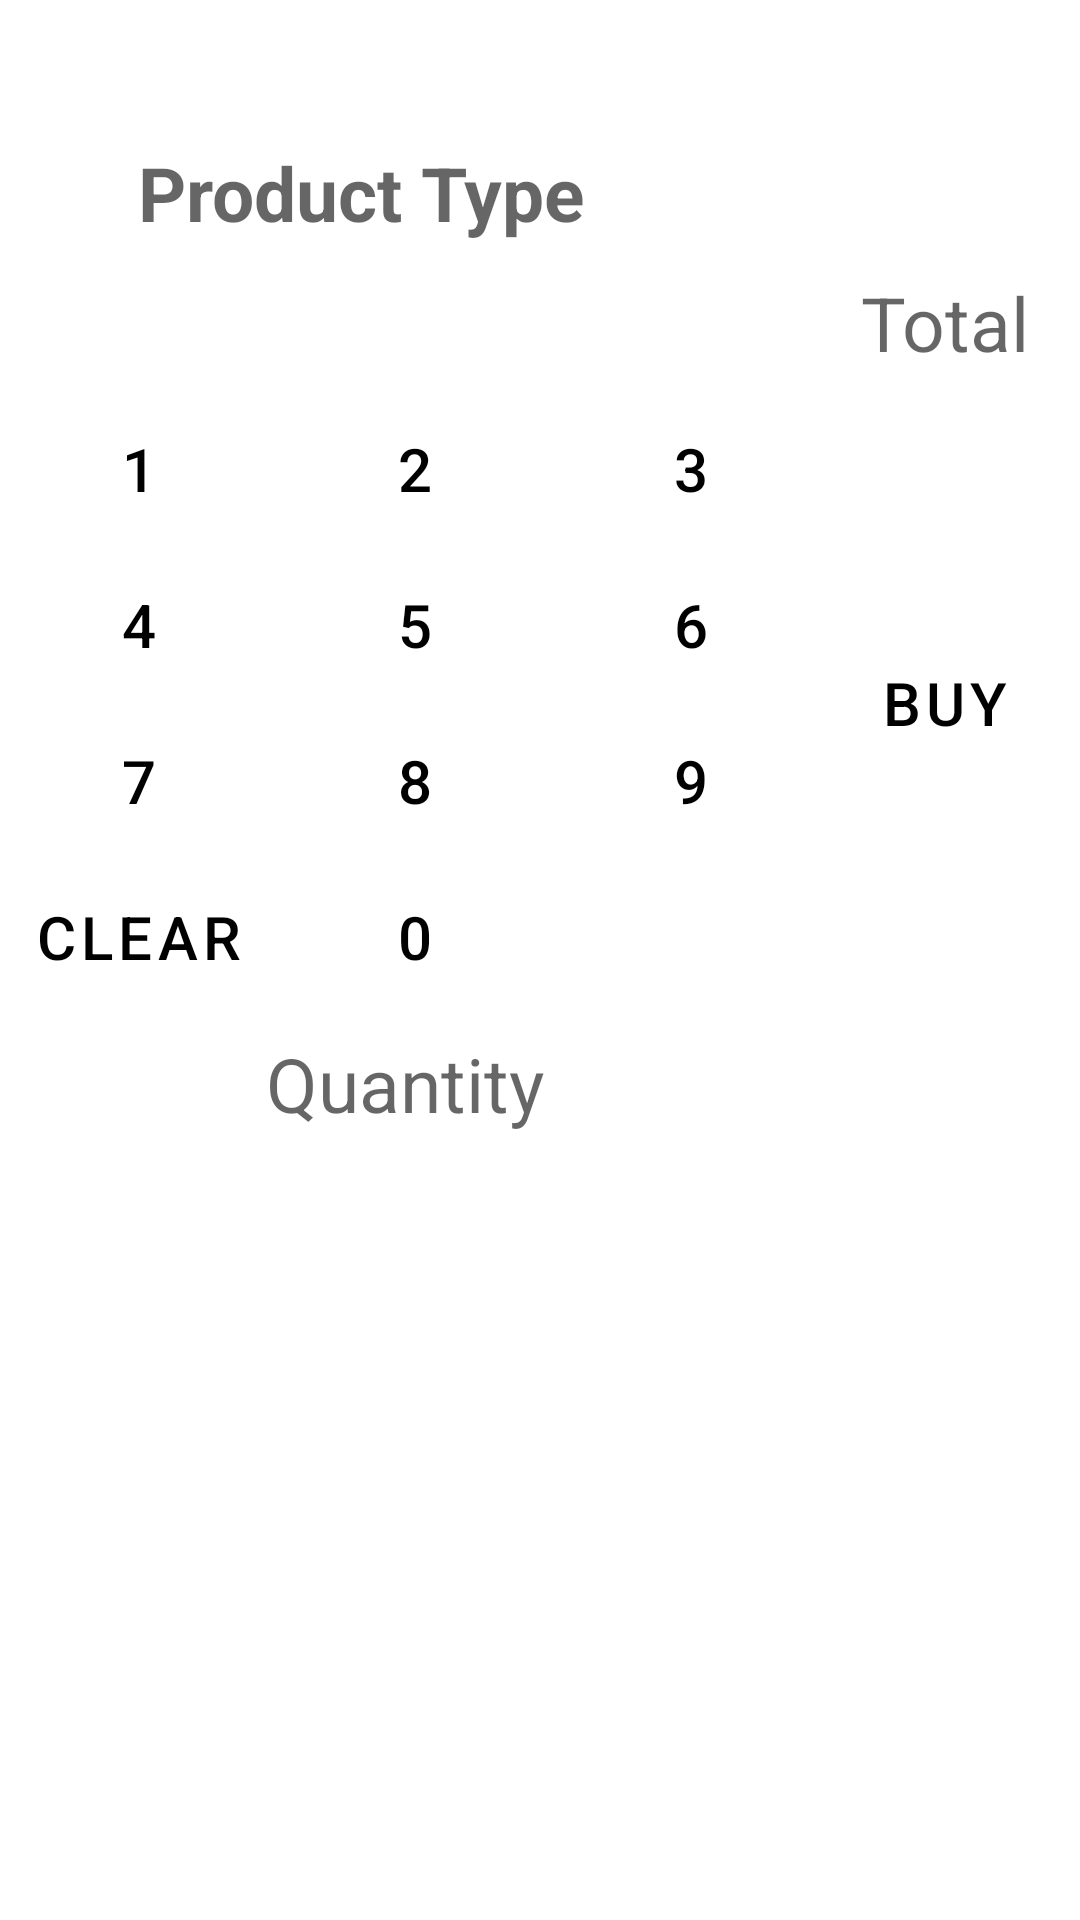

The Android layout XML behind this screen, and the referenced resources:
<!-- AndroidManifest.xml: application theme Theme.CashRegisterApp -->
<!-- res/layout/activity_main.xml -->
<?xml version="1.0" encoding="utf-8"?>
<androidx.constraintlayout.widget.ConstraintLayout xmlns:android="http://schemas.android.com/apk/res/android"
    xmlns:app="http://schemas.android.com/apk/res-auto"
    xmlns:tools="http://schemas.android.com/tools"
    android:layout_width="match_parent"
    android:layout_height="match_parent"
    tools:context=".MainActivity">

    <TableLayout
        android:id="@+id/tableLayout"
        android:layout_width="0dp"
        android:layout_height="wrap_content"
        android:columnCount="3"
        android:rowCount="4"
        android:stretchColumns="*"
        app:layout_constraintBottom_toTopOf="@id/quantity_tv"
        app:layout_constraintEnd_toStartOf="@id/guidelineV1"
        app:layout_constraintStart_toStartOf="parent"
        app:layout_constraintTop_toBottomOf="@id/total_tv">

        <TableRow>

            <Button
                android:id="@+id/button1"
                style="?android:attr/buttonBarButtonStyle"
                android:layout_width="wrap_content"
                android:layout_height="wrap_content"
                android:layout_margin="2dp"
                android:backgroundTint="@color/app_color"
                android:text="@string/one"
                android:textColor="@color/black"
                android:textSize="@dimen/common_button_text_size"
                tools:ignore="NestedWeights" />

            <Button
                android:id="@+id/button2"

                style="?android:attr/buttonBarButtonStyle"
                android:layout_width="wrap_content"
                android:layout_height="wrap_content"
                android:layout_margin="2dp"
                android:backgroundTint="@color/app_color"
                android:text="@string/two"
                android:textColor="@color/black"

                android:textSize="@dimen/common_button_text_size"
                tools:ignore="NestedWeights" />

            <Button
                android:id="@+id/button3"

                style="?android:attr/buttonBarButtonStyle"
                android:layout_width="wrap_content"
                android:layout_height="wrap_content"
                android:layout_margin="2dp"
                android:backgroundTint="@color/app_color"
                android:text="@string/_3"
                android:textColor="@color/black"

                android:textSize="@dimen/common_button_text_size"
                tools:ignore="NestedWeights" />


        </TableRow>

        <TableRow>

            <Button
                android:id="@+id/button4"

                style="?android:attr/buttonBarButtonStyle"
                android:layout_width="wrap_content"
                android:layout_height="wrap_content"
                android:layout_margin="2dp"
                android:backgroundTint="@color/app_color"
                android:text="@string/four"
                android:textColor="@color/black"

                android:textSize="@dimen/common_button_text_size"
                tools:ignore="NestedWeights" />

            <Button
                android:id="@+id/button5"

                style="?android:attr/buttonBarButtonStyle"
                android:layout_width="wrap_content"
                android:layout_height="wrap_content"
                android:layout_margin="2dp"
                android:backgroundTint="@color/app_color"
                android:text="@string/five"
                android:textColor="@color/black"

                android:textSize="@dimen/common_button_text_size"
                tools:ignore="NestedWeights" />

            <Button
                android:id="@+id/button6"

                style="?android:attr/buttonBarButtonStyle"
                android:layout_width="wrap_content"
                android:layout_height="wrap_content"
                android:layout_margin="2dp"
                android:backgroundTint="@color/app_color"
                android:text="@string/six"
                android:textColor="@color/black"

                android:textSize="@dimen/common_button_text_size"
                tools:ignore="NestedWeights" />

        </TableRow>

        <TableRow>

            <Button
                android:id="@+id/button7"

                style="?android:attr/buttonBarButtonStyle"
                android:layout_width="wrap_content"
                android:layout_height="wrap_content"
                android:layout_margin="2dp"
                android:backgroundTint="@color/app_color"
                android:text="@string/seven"
                android:textColor="@color/black"

                android:textSize="@dimen/common_button_text_size"
                tools:ignore="NestedWeights" />

            <Button
                android:id="@+id/button8"

                style="?android:attr/buttonBarButtonStyle"
                android:layout_width="wrap_content"
                android:layout_height="wrap_content"
                android:layout_margin="2dp"
                android:backgroundTint="@color/app_color"
                android:text="@string/eight"
                android:textColor="@color/black"

                android:textSize="@dimen/common_button_text_size"
                tools:ignore="NestedWeights" />

            <Button
                android:id="@+id/button9"

                style="?android:attr/buttonBarButtonStyle"
                android:layout_width="wrap_content"
                android:layout_height="wrap_content"
                android:layout_margin="2dp"
                android:backgroundTint="@color/app_color"
                android:text="@string/nine"
                android:textColor="@color/black"

                android:textSize="@dimen/common_button_text_size"
                tools:ignore="NestedWeights" />

        </TableRow>

        <TableRow>

            <Button
                android:id="@+id/buttonClear"

                style="?android:attr/buttonBarButtonStyle"
                android:layout_width="wrap_content"
                android:layout_height="wrap_content"
                android:layout_margin="2dp"
                android:backgroundTint="@color/app_color"
                android:text="@string/clear"
                android:textColor="@color/black"
                android:textSize="@dimen/common_button_text_size"
                tools:ignore="NestedWeights" />

            <Button
                android:id="@+id/button0"

                style="?android:attr/buttonBarButtonStyle"
                android:layout_width="wrap_content"
                android:layout_height="wrap_content"
                android:layout_margin="2dp"
                android:backgroundTint="@color/app_color"
                android:text="@string/zero"
                android:textColor="@color/black"
                android:textSize="@dimen/common_button_text_size"
                tools:ignore="NestedWeights" />

        </TableRow>

    </TableLayout>

    <TextView
        android:id="@+id/product_type"
        android:layout_width="wrap_content"
        android:layout_height="wrap_content"
        android:gravity="center"
        android:hint="@string/product_type"
        android:padding="6dp"
        android:text=""
        android:textColor="@color/black"
        android:textSize="@dimen/textview_text_size"
        android:textStyle="bold"
        app:layout_constraintBottom_toTopOf="@+id/guidelineH1"
        app:layout_constraintEnd_toStartOf="@+id/buttonManager"
        app:layout_constraintStart_toStartOf="parent"
        app:layout_constraintTop_toTopOf="parent" />

    <Button

        android:id="@+id/buttonManager"
        style="?android:attr/buttonBarButtonStyle"
        android:layout_width="wrap_content"
        android:layout_height="wrap_content"
        android:backgroundTint="@color/app_color"
        android:padding="@dimen/manager_padding"
        android:text="@string/manager"
        android:textColor="@color/white"
        android:textSize="@dimen/common_button_text_size"
        app:layout_constraintBottom_toTopOf="@id/tableLayout"
        app:layout_constraintEnd_toEndOf="parent"
        app:layout_constraintTop_toTopOf="parent" />

    <TextView
        android:id="@+id/total_tv"
        android:layout_width="wrap_content"
        android:layout_height="wrap_content"
        android:hint="@string/total"
        android:padding="6dp"
        android:text=""
        android:textColor="@color/black"
        android:textSize="@dimen/textview_text_size"
        app:layout_constraintBottom_toTopOf="@id/guidelineH1"
        app:layout_constraintEnd_toEndOf="parent"
        app:layout_constraintStart_toStartOf="@+id/guidelineV1"
        app:layout_constraintTop_toBottomOf="@+id/product_type" />

    <androidx.constraintlayout.widget.Guideline
        android:id="@+id/guidelineH1"
        android:layout_width="wrap_content"
        android:layout_height="wrap_content"
        android:orientation="horizontal"
        app:layout_constraintGuide_percent=".20" />

    <androidx.constraintlayout.widget.Guideline
        android:id="@+id/guidelineH2"
        android:layout_width="wrap_content"
        android:layout_height="wrap_content"
        android:orientation="horizontal"

        app:layout_constraintGuide_percent=".50" />

    <androidx.constraintlayout.widget.Guideline
        android:id="@+id/guidelineV1"
        android:layout_width="wrap_content"
        android:layout_height="wrap_content"
        android:orientation="vertical"
        app:layout_constraintGuide_percent=".75" />

    <Button

        android:id="@+id/buttonBuy"
        style="?android:attr/buttonBarButtonStyle"
        android:layout_width="0dp"
        android:layout_height="0dp"
        android:layout_marginStart="3dp"
        android:layout_marginEnd="3dp"
        android:backgroundTint="@color/app_color"
        android:text="@string/buy"
        android:textColor="@color/black"
        android:textSize="@dimen/common_button_text_size"
        app:layout_constraintBottom_toBottomOf="@id/tableLayout"
        app:layout_constraintEnd_toEndOf="parent"
        app:layout_constraintStart_toEndOf="@id/guidelineV1"
        app:layout_constraintTop_toBottomOf="@+id/total_tv"

        tools:ignore="NestedWeights" />

    <TextView
        android:id="@+id/quantity_tv"
        android:layout_width="wrap_content"
        android:layout_height="wrap_content"
        android:gravity="center"
        android:hint="@string/quantity"
        android:text=""
        android:padding="6dp"
        android:textColor="@color/black"
        android:textSize="@dimen/textview_text_size"
        app:layout_constraintEnd_toStartOf="@id/guidelineV1"
        app:layout_constraintStart_toStartOf="parent"
        app:layout_constraintTop_toBottomOf="@id/tableLayout" />

    <ListView
        android:id="@+id/listview_products"
        android:layout_width="match_parent"
        android:layout_height="0dp"
        android:layout_marginTop="40dp"

        app:layout_constraintBottom_toBottomOf="parent"
        app:layout_constraintEnd_toEndOf="parent"
        app:layout_constraintStart_toStartOf="parent"
        app:layout_constraintTop_toBottomOf="@id/quantity_tv"
        tools:listitem="@layout/list_row" />
</androidx.constraintlayout.widget.ConstraintLayout>
<!-- res/layout/list_row.xml (included above) -->
<?xml version="1.0" encoding="utf-8"?>
<LinearLayout xmlns:android="http://schemas.android.com/apk/res/android"
    android:layout_width="match_parent"
    android:layout_height="wrap_content"
    android:orientation="horizontal"
    android:weightSum="3"
    >

    <LinearLayout
        android:layout_width="0dp"
        android:layout_height="wrap_content"
        android:layout_weight="1.5"
        android:orientation="vertical">

        <TextView
            android:id="@+id/list_type"
            android:layout_width="wrap_content"
            android:layout_height="wrap_content"
            android:layout_marginStart="10dp"
            android:text="Pants"
            android:textColor="@color/black"
            android:textSize="@dimen/common_button_text_size" />

        <TextView
            android:id="@+id/list_price"
            android:layout_width="wrap_content"
            android:layout_height="wrap_content"
            android:layout_marginStart="10dp"
            android:text="20.44"
            android:textSize="@dimen/common_button_text_size" />
    </LinearLayout>

    <TextView
        android:id="@+id/list_quantity"
        android:layout_width="0dp"
        android:layout_height="match_parent"
        android:text="10"
        android:gravity="center"
        android:layout_weight="1.5"
        android:textSize="@dimen/common_button_text_size"
        />

</LinearLayout>
<!-- resources referenced by this layout -->
<resources>
  <color name="app_color">#02CAB7</color>
  <color name="black">#FF000000</color>
  <color name="white">#FFFFFFFF</color>
  <dimen name="common_button_text_size">20sp</dimen>
  <dimen name="manager_padding">5dp</dimen>
  <dimen name="textview_text_size">25sp</dimen>
  <string name="_3">3</string>
  <string name="buy">BUY</string>
  <string name="clear">Clear</string>
  <string name="eight">8</string>
  <string name="five">5</string>
  <string name="four">4</string>
  <string name="manager">Manager</string>
  <string name="nine">9</string>
  <string name="one">1</string>
  <string name="product_type">Product Type</string>
  <string name="quantity">Quantity</string>
  <string name="seven">7</string>
  <string name="six">6</string>
  <string name="total">Total</string>
  <string name="two">2</string>
  <string name="zero">0</string>
  <style name="Theme.CashRegisterApp" parent="Theme.MaterialComponents.DayNight.DarkActionBar">
          
          <item name="colorPrimary">@color/app_color</item>
          <item name="colorPrimaryVariant">@color/app_color2</item>
          <item name="colorOnPrimary">@color/white</item>
          
          <item name="colorSecondary">@color/teal_200</item>
          <item name="colorSecondaryVariant">@color/teal_700</item>
          <item name="colorOnSecondary">@color/black</item>
          
          <item name="android:statusBarColor">?attr/colorPrimaryVariant</item>
          
      </style>
  <color name="app_color2">#06AA9A</color>
  <color name="teal_200">#FF03DAC5</color>
  <color name="teal_700">#FF018786</color>
</resources>
